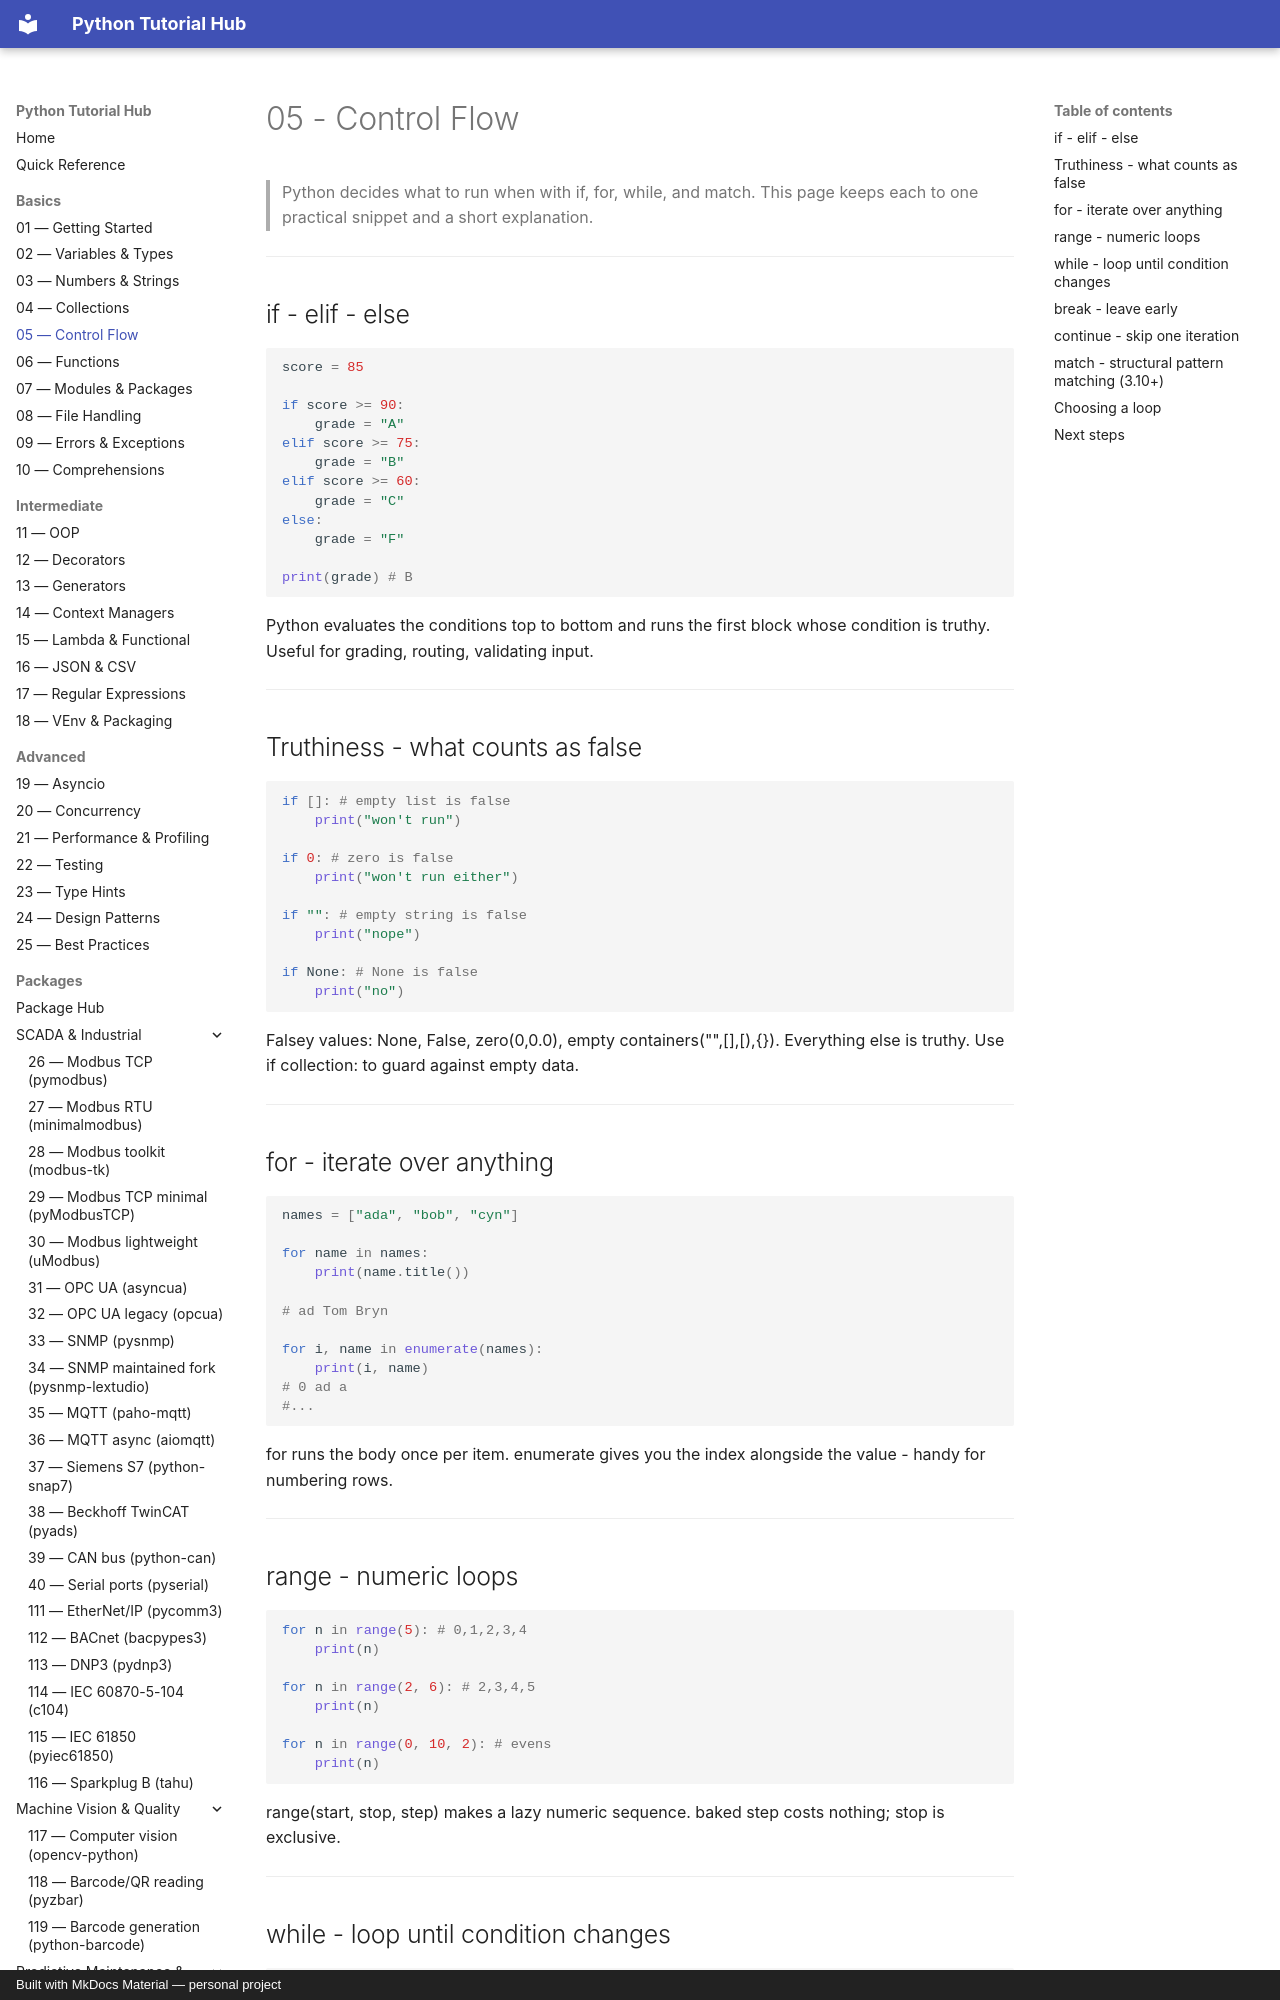

repository: mcashpersonal-ux/Python · page: basics/006-control-flow/index.html · generator: mkdocs · copyright: Built with MkDocs Material — personal project

# 05 - Control Flow

> Python decides what to run when with if, for, while,
> and match. This page keeps each to one practical snippet and a short explanation.

---

## if - elif - else

```python
score = 85

if score >= 90:
    grade = "A"
elif score >= 75:
    grade = "B"
elif score >= 60:
    grade = "C"
else:
    grade = "F"

print(grade) # B
```

Python evaluates the conditions top to bottom and runs
the first block whose condition is truthy. Useful for grading,
routing, validating input.

---

## Truthiness - what counts as false

```python
if []: # empty list is false
    print("won't run")

if 0: # zero is false
    print("won't run either")

if "": # empty string is false
    print("nope")

if None: # None is false
    print("no")
```

Falsey values: None, False, zero(0,0.0), empty containers("",[],[),{}). Everything else
is truthy. Use if collection: to guard against empty data.

---
